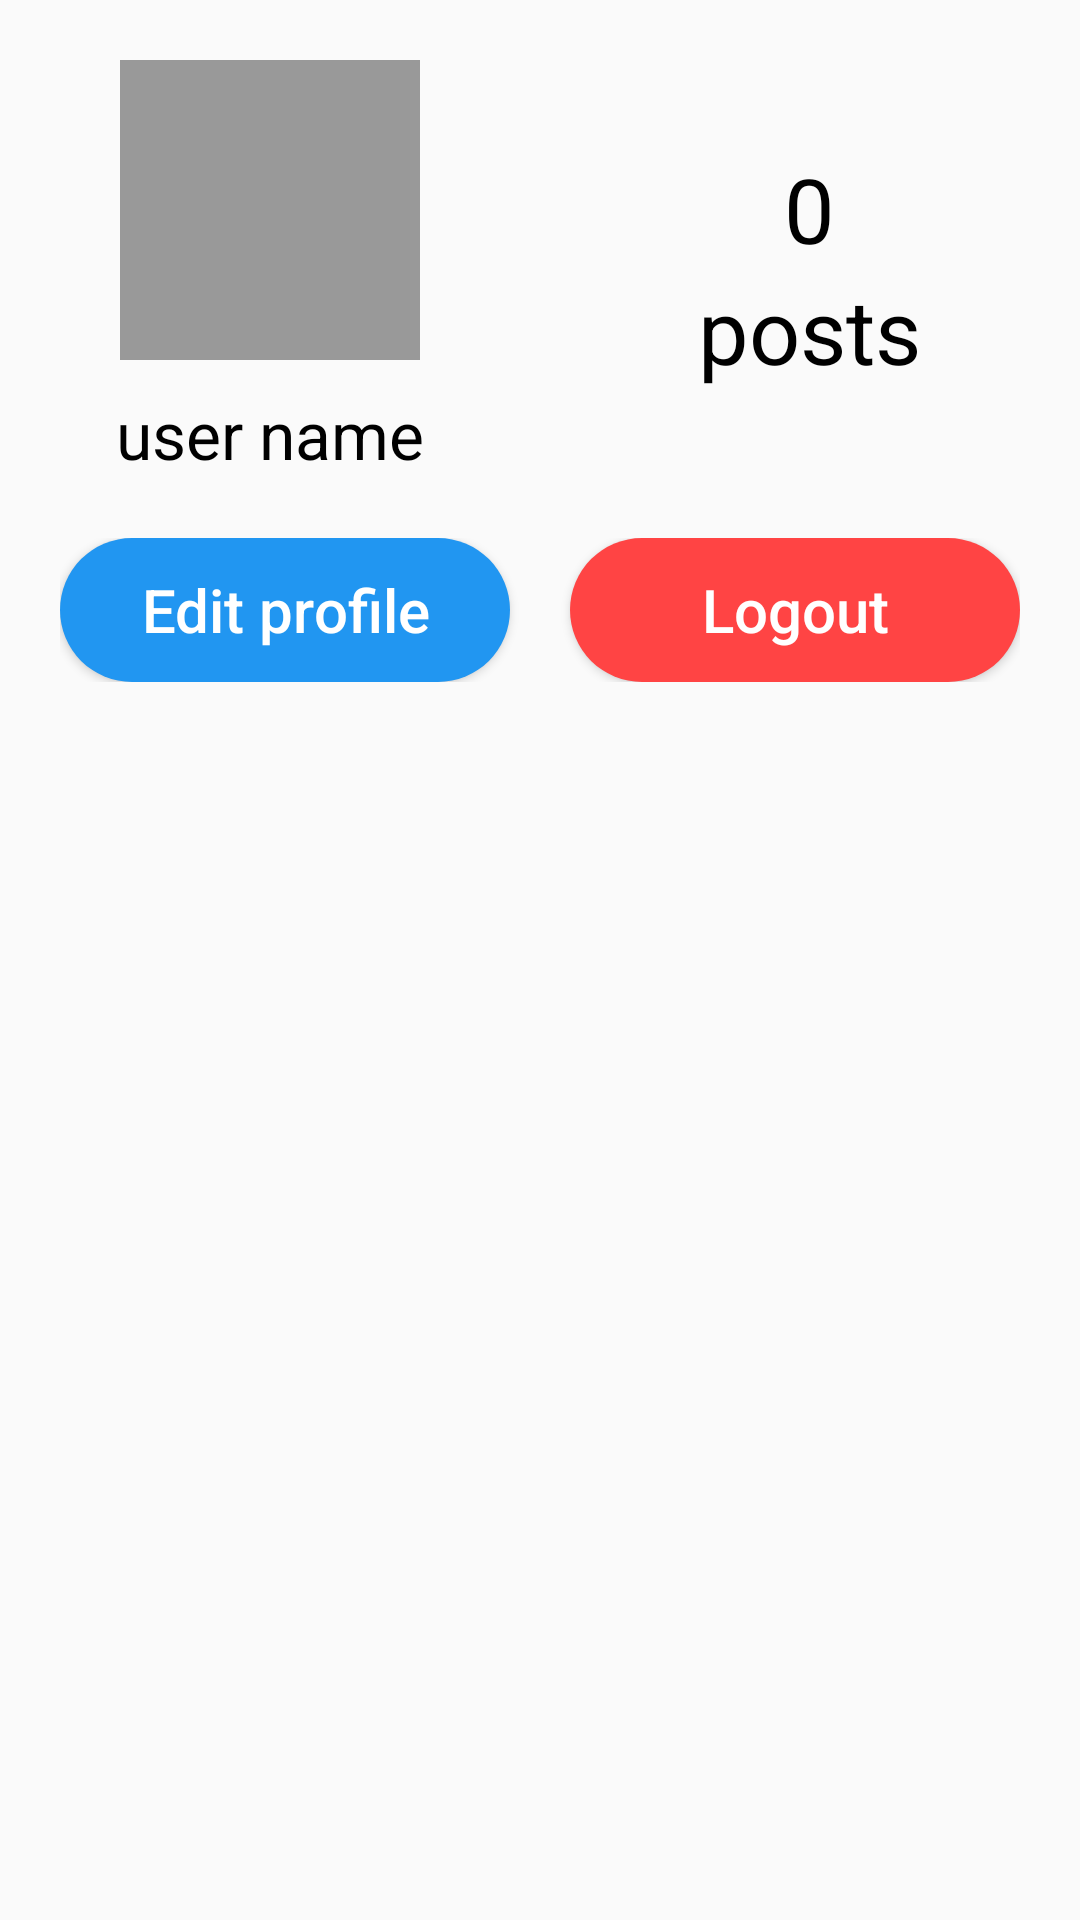

Android layout source for this screen:
<!-- AndroidManifest.xml: application theme Theme.SimpleBlogApp -->
<!-- res/layout/fragment_user_profile.xml -->
<?xml version="1.0" encoding="utf-8"?>
<LinearLayout xmlns:android="http://schemas.android.com/apk/res/android"
    android:layout_width="match_parent"
    android:layout_height="match_parent"
    android:orientation="vertical">

    <LinearLayout
        android:layout_width="match_parent"
        android:layout_height="wrap_content"
        android:orientation="vertical">

        <LinearLayout
            android:layout_width="match_parent"
            android:layout_height="wrap_content"
            android:orientation="horizontal"
            android:paddingTop="20dp">

            <LinearLayout
                android:layout_width="match_parent"
                android:layout_height="match_parent"
                android:layout_weight="1"
                android:gravity="center"
                android:orientation="vertical">

                <ImageView
                    android:id="@+id/profileImgUserProfile"
                    android:layout_width="100dp"
                    android:layout_height="100dp"
                    android:layout_marginBottom="10dp"
                    android:src="@color/colorLightGrey" />

                <TextView
                    android:id="@+id/profileTvUsername"
                    android:layout_width="wrap_content"
                    android:layout_height="wrap_content"
                    android:text="user name"
                    android:textColor="@color/colorBlack"
                    android:textSize="22dp" />
            </LinearLayout>

            <LinearLayout
                android:layout_width="match_parent"
                android:layout_height="match_parent"
                android:layout_weight="1"
                android:gravity="center"
                android:orientation="vertical">

                <TextView
                    android:id="@+id/profileTvPostsCount"
                    android:layout_width="wrap_content"
                    android:layout_height="wrap_content"
                    android:text="0"
                    android:textColor="@color/colorBlack"
                    android:textSize="30dp" />

                <TextView
                    android:layout_width="wrap_content"
                    android:layout_height="wrap_content"
                    android:text="posts"
                    android:textColor="@color/colorBlack"
                    android:textSize="30dp" />

            </LinearLayout>

        </LinearLayout>

        <LinearLayout
            android:layout_width="match_parent"
            android:layout_height="wrap_content"
            android:orientation="horizontal"
            android:padding="20dp">

            <Button
                android:id="@+id/btnOpenEditUser"
                android:layout_width="match_parent"
                android:layout_height="wrap_content"
                android:layout_marginRight="10dp"
                android:layout_weight="1"
                android:background="@drawable/btn_round_blue"
                android:text="Edit profile"
                android:textAllCaps="false"
                android:textColor="@color/colorWhite"
                android:textSize="20sp" />

            <Button
                android:id="@+id/profileBtnLogout"
                android:layout_width="match_parent"
                android:layout_height="wrap_content"
                android:layout_marginLeft="10dp"
                android:layout_weight="1"
                android:background="@drawable/btn_round_blue"
                android:backgroundTint="@android:color/holo_red_light"
                android:text="Logout"
                android:textAllCaps="false"
                android:textColor="@color/colorWhite"
                android:textSize="20sp" />

        </LinearLayout>
    </LinearLayout>

    <androidx.recyclerview.widget.RecyclerView
        android:id="@+id/recyclerViewUserPosts"
        android:layout_width="match_parent"
        android:layout_height="match_parent" />

</LinearLayout>
<!-- resources referenced by this layout -->
<resources>
  <color name="colorBlack">#000000</color>
  <color name="colorLightGrey">#999999</color>
  <color name="colorWhite">#FFFFFF</color>
  <!-- drawable btn_round_blue (drawable) -->
  <?xml version="1.0" encoding="utf-8"?>
  <shape xmlns:android="http://schemas.android.com/apk/res/android">
  
      <solid android:color="@color/colorPrimary" />
      <corners android:radius="30dp" />
  </shape>
  <style name="Theme.SimpleBlogApp" parent="Theme.AppCompat.Light.NoActionBar">
          
          <item name="colorPrimary">@color/colorPrimary</item>
          <item name="colorPrimaryVariant">@color/colorPrimary</item>
          <item name="colorOnPrimary">@color/colorWhite</item>
          
          <item name="colorSecondary">@color/colorAccent</item>
          <item name="colorSecondaryVariant">@color/colorAccent</item>
          <item name="colorOnSecondary">@color/colorBlack</item>
          
          <item name="android:statusBarColor" tools:targetApi="l">@color/colorPrimaryDark</item>
          
      </style>
  <color name="colorPrimary">#2196f1</color>
  <color name="colorAccent">#2196f1</color>
  <color name="colorPrimaryDark">#dddddd</color>
</resources>
